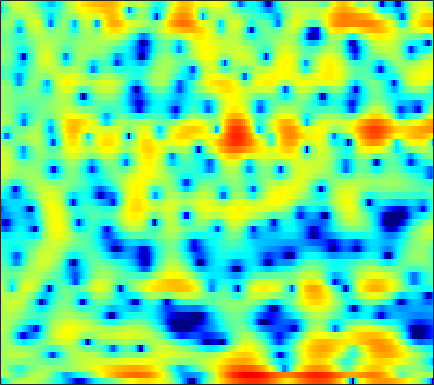

Source data for this figure (header and first rows):
-8.1397, -5.7773, -3.4501, -1.7889, -0.84266, 0.15472, 0.90499, 1.3561, 1.8232, 2.1601, 2.3865, 2.4918, 2.5503, 2.5215, 2.4419, 2.2589, 1.9912, 1.7481, 1.3458, 0.85099, 0.26523, -0.2401, -0.9924, -1.8238
2.701, 2.263, 1.623, 0.8991, 0.2937, -0.5772, -1.431, -1.964, -2.348, -2.215, -1.622, -1.004, -0.124, 0.6917, 1.214, 1.753, 2.101, 2.236, 2.25, 2.069, 1.697, 1.285, 0.5568, -0.3909
1.866, 1.384, 0.6393, -0.2329, -0.9647, -2.019, -3.064, -3.726, -4.242, -4.164, -3.551, -2.892, -1.949, -1.063, -0.4893, 0.1378, 0.6191, 0.8876, 1.135, 1.268, 1.302, 1.275, 1.187, 1.063
1.147, 1.167, 1.151, 1.092, 1.023, 0.9172, 0.8055, 0.7274, 0.6329, 0.5616, 0.5112, 0.4793, 0.4364, 0.3701, 0.2942, 0.148, -0.05243, -0.2341, -0.5226, -0.8456, -1.176, -1.409, -1.653, -1.788
0.9427, 1.352, 1.781, 2.092, 2.256, 2.396, 2.462, 2.467, 2.418, 2.32, 2.171, 2.026, 1.78, 1.458, 1.152, 0.6471, -0.00518, -0.6107, -1.627, -2.957, -4.707, -6.413, -9.441, -13.37
0.359, 0.8611, 1.327, 1.587, 1.668, 1.657, 1.542, 1.404, 1.178, 0.943, 0.7208, 0.5718, 0.406, 0.2663, 0.1621, 0.006084, -0.2168, -0.4435, -0.8437, -1.361, -1.987, -2.497, -3.132, -3.523
0.87, 0.9815, 0.8881, 0.5208, 0.06313, -0.7948, -1.921, -2.912, -4.306, -5.562, -6.317, -6.406, -5.963, -5.175, -4.521, -3.655, -2.836, -2.261, -1.555, -0.8905, -0.2756, 0.154, 0.7093, 1.247
1.883, 1.631, 1.052, 0.1535, -0.7611, -2.382, -4.564, -6.677, -10.4, -15.51, -18.99, -16.9, -13.84, -12.1, -11.34, -10.53, -9.423, -8.211, -6.274, -4.26, -2.403, -1.161, 0.292, 1.525
2.424, 2.181, 1.685, 0.9966, 0.3529, -0.6718, -1.863, -2.844, -4.2, -5.522, -6.786, -7.716, -9.042, -10.71, -12.42, -15.45, -17.18, -14.83, -10.45, -6.943, -4.243, -2.605, -0.7907, 0.6807
2.037, 1.971, 1.78, 1.47, 1.158, 0.656, 0.05788, -0.4406, -1.147, -1.877, -2.631, -3.19, -3.905, -4.537, -4.91, -5.211, -5.211, -4.99, -4.409, -3.582, -2.623, -1.879, -0.8939, 0.02525
1.547, 1.707, 1.829, 1.841, 1.776, 1.599, 1.319, 1.048, 0.6185, 0.1221, -0.415, -0.8396, -1.428, -1.996, -2.381, -2.823, -3.132, -3.256, -3.249, -3.048, -2.665, -2.283, -1.68, -1.036
1.247, 1.736, 2.228, 2.548, 2.679, 2.728, 2.637, 2.485, 2.156, 1.691, 1.096, 0.5575, -0.2786, -1.266, -2.098, -3.298, -4.531, -5.379, -6.206, -6.401, -5.902, -5.195, -4.074, -2.945
1.192, 1.875, 2.518, 2.937, 3.142, 3.281, 3.301, 3.235, 3.032, 2.668, 2.103, 1.532, 0.5339, -0.8161, -2.121, -4.364, -7.511, -10.89, -19.07, -25.52, -13.88, -10.27, -7.244, -5.14
2.001, 2.091, 2.036, 1.885, 1.798, 1.81, 1.998, 2.215, 2.528, 2.734, 2.712, 2.515, 1.977, 1.104, 0.2269, -1.242, -2.983, -4.352, -6.032, -7.274, -7.891, -7.934, -7.456, -6.452
2.804, 1.827, -0.03019, -2.784, -5.41, -7.34, -4.489, -1.917, 0.6702, 2.383, 3.45, 3.899, 4.078, 3.877, 3.483, 2.658, 1.496, 0.3992, -1.419, -3.825, -7.294, -11.44, -26.45, -14.89
1.524, 0.6686, -0.8055, -2.549, -3.741, -4.35, -3.343, -2.023, -0.2524, 1.174, 2.231, 2.797, 3.264, 3.418, 3.345, 3.013, 2.413, 1.797, 0.771, -0.4439, -1.747, -2.631, -3.416, -3.581
0.1363, -0.1385, -0.5693, -0.9743, -1.198, -1.319, -1.185, -0.9366, -0.4529, 0.1377, 0.7368, 1.144, 1.628, 1.972, 2.133, 2.207, 2.129, 1.971, 1.644, 1.219, 0.7312, 0.3435, -0.1751, -0.6773
-0.7451, -0.9712, -1.386, -1.876, -2.248, -2.66, -2.881, -2.858, -2.549, -1.936, -1.127, -0.4862, 0.3443, 1.085, 1.555, 2.047, 2.385, 2.538, 2.607, 2.535, 2.328, 2.091, 1.651, 1.087
-1.532, -2.002, -2.895, -4.145, -5.351, -7.362, -9.628, -10.77, -10, -7.444, -4.868, -3.206, -1.396, 0.04469, 0.9236, 1.861, 2.563, 2.952, 3.307, 3.483, 3.49, 3.386, 3.098, 2.626
-2.568, -3.062, -3.995, -5.296, -6.579, -8.813, -11.56, -13.13, -12.24, -9.124, -6.25, -4.481, -2.551, -1.007, -0.05538, 0.9922, 1.827, 2.329, 2.851, 3.214, 3.415, 3.463, 3.394, 3.148
-3.482, -3.732, -4.169, -4.692, -5.11, -5.612, -5.955, -6.008, -5.748, -5.156, -4.32, -3.615, -2.663, -1.743, -1.094, -0.2813, 0.4652, 0.9822, 1.597, 2.119, 2.535, 2.767, 2.959, 3.016
-4.313, -4.416, -4.558, -4.688, -4.751, -4.765, -4.72, -4.643, -4.463, -4.235, -3.965, -3.729, -3.396, -3.014, -2.673, -2.115, -1.433, -0.8453, -0.005326, 0.8379, 1.627, 2.143, 2.698, 3.102
-5.98, -6.214, -6.363, -6.27, -6.07, -5.71, -5.302, -5.043, -4.801, -4.699, -4.792, -5.009, -5.462, -6.057, -6.439, -6.511, -5.71, -4.576, -2.724, -0.8894, 0.7152, 1.738, 2.843, 3.645
-10.66, -12.19, -13.32, -12.34, -10.84, -8.912, -7.416, -6.595, -5.925, -5.705, -5.936, -6.464, -7.742, -10.02, -13.06, -22.97, -18.5, -11.13, -5.791, -2.297, 0.2277, 1.687, 3.19, 4.261
-13.68, -16.52, -19.57, -16.77, -13.82, -10.84, -8.856, -7.853, -7.027, -6.721, -6.783, -6.991, -7.479, -7.988, -8.226, -7.994, -6.862, -5.487, -3.284, -1.094, 0.8526, 2.096, 3.412, 4.379
-10.97, -11.06, -10.79, -10.14, -9.486, -8.611, -7.863, -7.492, -7.329, -7.521, -8.086, -8.667, -9.463, -9.809, -9.332, -7.83, -5.75, -4.09, -1.962, -0.03464, 1.622, 2.663, 3.771, 4.532
-13.01, -11.12, -9.383, -8.233, -7.601, -6.993, -6.72, -6.681, -6.916, -7.539, -8.831, -10.47, -14.29, -23.97, -22.51, -11.8, -6.618, -3.921, -1.157, 0.9436, 2.56, 3.479, 4.391, 4.942
-9.544, -8.63, -7.761, -7.261, -7.08, -6.988, -6.943, -6.91, -6.818, -6.779, -6.782, -6.841, -6.865, -6.553, -5.824, -4.292, -2.415, -1, 0.7081, 2.142, 3.264, 3.918, 4.494, 4.764
-4.552, -5.096, -5.962, -7.1, -8.175, -9.821, -11.06, -11.16, -9.946, -8.174, -6.436, -5.289, -3.975, -2.792, -1.933, -0.8136, 0.2679, 1.04, 1.958, 2.734, 3.332, 3.664, 3.927, 3.966
-1.394, -2.28, -3.734, -5.681, -7.636, -11.39, -17.04, -18.39, -12.62, -8.364, -5.532, -3.965, -2.311, -0.9987, -0.1984, 0.6947, 1.423, 1.871, 2.341, 2.67, 2.872, 2.925, 2.917, 2.809
1.278, 0.6446, -0.3266, -1.41, -2.243, -3.271, -3.912, -4.021, -3.626, -2.826, -1.834, -1.125, -0.246, 0.495, 0.9427, 1.403, 1.697, 1.803, 1.808, 1.654, 1.362, 1.075, 0.6451, 0.2616
2.932, 2.589, 2.083, 1.556, 1.17, 0.727, 0.3811, 0.2271, 0.1633, 0.2676, 0.4579, 0.6568, 0.9156, 1.127, 1.242, 1.293, 1.185, 0.9779, 0.4981, -0.2486, -1.314, -2.304, -3.899, -5.534
3.555, 3.385, 3.083, 2.718, 2.402, 1.988, 1.567, 1.296, 0.9891, 0.79, 0.6672, 0.6571, 0.6842, 0.7326, 0.7471, 0.682, 0.4657, 0.1733, -0.4711, -1.465, -2.941, -4.431, -7.359, -12.14
3.579, 3.484, 3.215, 2.798, 2.396, 1.748, 1.017, 0.4325, -0.3245, -0.9602, -1.31, -1.364, -1.155, -0.7549, -0.4523, -0.1467, -0.01556, -0.06875, -0.3512, -0.8869, -1.674, -2.394, -3.408, -4.304
3.331, 3.26, 2.968, 2.443, 1.906, 0.9108, -0.4078, -1.716, -3.886, -6.514, -8.345, -7.952, -5.708, -3.468, -2.16, -0.9001, -0.1381, 0.1541, 0.2685, 0.1131, -0.2045, -0.551, -0.9238, -1.161
2.821, 2.692, 2.362, 1.87, 1.37, 0.5017, -0.7431, -1.997, -4.274, -7.55, -10.35, -9.489, -5.912, -3.06, -1.562, -0.1654, 0.626, 0.9103, 0.9033, 0.5367, -0.105, -0.6916, -1.57, -2.215
1.209, 0.5667, -0.2054, -0.5926, -0.6326, -0.4672, -0.3747, -0.3811, -0.5962, -0.7759, -0.7513, -0.512, 0.08602, 0.7798, 1.3, 1.75, 1.92, 1.82, 1.327, 0.4028, -1.073, -2.528, -5.42, -10.17
-2.116, -5.228, -11.69, -11.86, -7.293, -3.669, -1.576, -0.6635, 0.09922, 0.6238, 0.9687, 1.272, 1.632, 1.996, 2.226, 2.356, 2.223, 1.886, 1.136, -0.02717, -1.614, -3.021, -4.984, -6.547
0.1813, -1.356, -3.152, -3.647, -3.073, -1.99, -1.26, -1.029, -0.9587, -1.129, -1.14, -0.9413, -0.3455, 0.4515, 0.9446, 1.442, 1.545, 1.323, 0.5566, -0.8122, -2.874, -5.024, -8.553, -10.72
2.654, 2.171, 1.51, 0.9009, 0.4479, -0.2179, -1.233, -2.286, -4.335, -7.659, -11.89, -12.02, -7.54, -3.985, -2.242, -0.6832, 0.1064, 0.3146, 0.04121, -0.8078, -2.206, -3.757, -6.041, -7.046
1.952, 1.78, 1.415, 0.8994, 0.3806, -0.4884, -1.62, -2.698, -4.545, -6.736, -8.483, -8.503, -6.817, -4.715, -3.381, -2.022, -1.126, -0.7176, -0.4614, -0.4781, -0.6339, -0.7966, -0.8699, -0.6529
0.9188, 0.8908, 0.7123, 0.3789, 0.05737, -0.4916, -1.119, -1.635, -2.325, -2.897, -3.231, -3.284, -3.042, -2.597, -2.202, -1.675, -1.21, -0.9404, -0.6461, -0.4266, -0.2658, -0.1048, 0.1293, 0.4359
0.5795, 0.5731, 0.4599, 0.2497, 0.04707, -0.2781, -0.6382, -0.8959, -1.192, -1.417, -1.552, -1.582, -1.537, -1.411, -1.279, -1.119, -0.9773, -0.8836, -0.7832, -0.672, -0.523, -0.3665, -0.08864, 0.2702
0.7755, 0.7335, 0.5958, 0.3743, 0.1407, -0.189, -0.5276, -0.7538, -0.9723, -1.079, -1.07, -0.9944, -0.8744, -0.7496, -0.6906, -0.6858, -0.7983, -0.9456, -1.224, -1.514, -1.663, -1.65, -1.324, -0.7019
1.016, 0.9892, 0.8056, 0.4174, 1.2518e-05, -0.6922, -1.436, -1.938, -2.357, -2.334, -1.897, -1.432, -0.79, -0.2917, -0.0846, -0.04395, -0.3529, -0.8661, -1.953, -3.574, -5.523, -6.52, -5.831, -3.453
-0.2183, 0.03326, -0.006515, -0.5371, -1.261, -2.842, -5.231, -7.593, -10.7, -9.726, -6.318, -4.168, -2.028, -0.6092, 0.07996, 0.5147, 0.422, -0.04067, -1.272, -3.424, -6.933, -9.949, -8.446, -3.83
-3.256, -2.436, -2.022, -2.267, -2.902, -4.338, -6.465, -8.499, -10.87, -10.24, -7.46, -5.473, -3.318, -1.715, -0.7828, 0.05978, 0.5135, 0.6326, 0.5118, 0.2146, -0.1024, -0.1422, 0.1623, 0.8612
-3.057, -2.468, -2.122, -2.241, -2.622, -3.356, -4.284, -4.975, -5.613, -5.763, -5.345, -4.704, -3.567, -2.28, -1.37, -0.2539, 0.6443, 1.173, 1.691, 2.019, 2.242, 2.357, 2.457, 2.497
-0.4409, -0.3705, -0.4733, -0.8741, -1.352, -2.239, -3.44, -4.51, -6.093, -7.602, -8.313, -7.771, -5.925, -3.679, -2.163, -0.3949, 1.017, 1.848, 2.702, 3.264, 3.598, 3.676, 3.586, 3.247
0.9892, 0.8519, 0.5181, -0.04768, -0.6261, -1.718, -3.209, -4.736, -7.581, -12.21, -20.84, -16.65, -9.217, -5, -2.794, -0.581, 1.066, 2.001, 2.935, 3.558, 3.877, 3.926, 3.758, 3.283
0.4031, 0.2882, -0.008274, -0.4475, -0.9129, -1.686, -2.626, -3.427, -4.51, -5.439, -5.765, -5.429, -4.328, -2.844, -1.721, -0.3465, 0.8101, 1.52, 2.232, 2.712, 2.953, 3.004, 2.864, 2.507
-0.6818, -0.6573, -0.7635, -1.029, -1.324, -1.787, -2.314, -2.65, -3.015, -3.161, -3.005, -2.686, -2.057, -1.272, -0.625, 0.1862, 0.8876, 1.325, 1.764, 2.024, 2.139, 2.13, 2, 1.769
-1.252, -1.007, -0.8992, -1.091, -1.381, -1.972, -2.676, -3.196, -3.66, -3.607, -3.048, -2.391, -1.36, -0.3644, 0.3129, 1.048, 1.566, 1.808, 1.968, 1.948, 1.792, 1.601, 1.354, 1.131
-0.8239, -0.2814, 0.03618, -0.1025, -0.5602, -1.724, -3.651, -5.82, -9.327, -9.884, -6.12, -3.514, -0.9054, 0.8986, 1.803, 2.6, 2.967, 2.977, 2.661, 2.038, 1.148, 0.4269, -0.3916, -0.7811
-0.6773, 0.09016, 0.7142, 0.9143, 0.712, -0.05577, -1.53, -3.076, -5.306, -5.458, -3.03, -1.018, 1.099, 2.546, 3.229, 3.679, 3.644, 3.305, 2.372, 0.825, -1.552, -4.068, -9.117, -12.53
-3.311, -2.223, -0.9501, -0.03122, 0.4391, 0.7657, 0.8384, 0.8068, 0.7956, 0.9759, 1.394, 1.799, 2.299, 2.625, 2.741, 2.611, 2.147, 1.574, 0.4998, -1.028, -2.947, -4.641, -6.868, -7.713
-7.47, -5.009, -2.48, -0.6782, 0.3401, 1.303, 1.953, 2.272, 2.554, 2.687, 2.726, 2.686, 2.532, 2.242, 1.92, 1.351, 0.6105, -0.06479, -1.071, -2.183, -3.299, -4.058, -4.806, -5.063
-5.663, -3.482, -1.153, 0.6001, 1.595, 2.582, 3.225, 3.513, 3.675, 3.612, 3.329, 2.981, 2.362, 1.586, 0.8812, -0.1302, -1.202, -2.028, -3.179, -4.317, -5.561, -6.525, -7.652, -8.286
